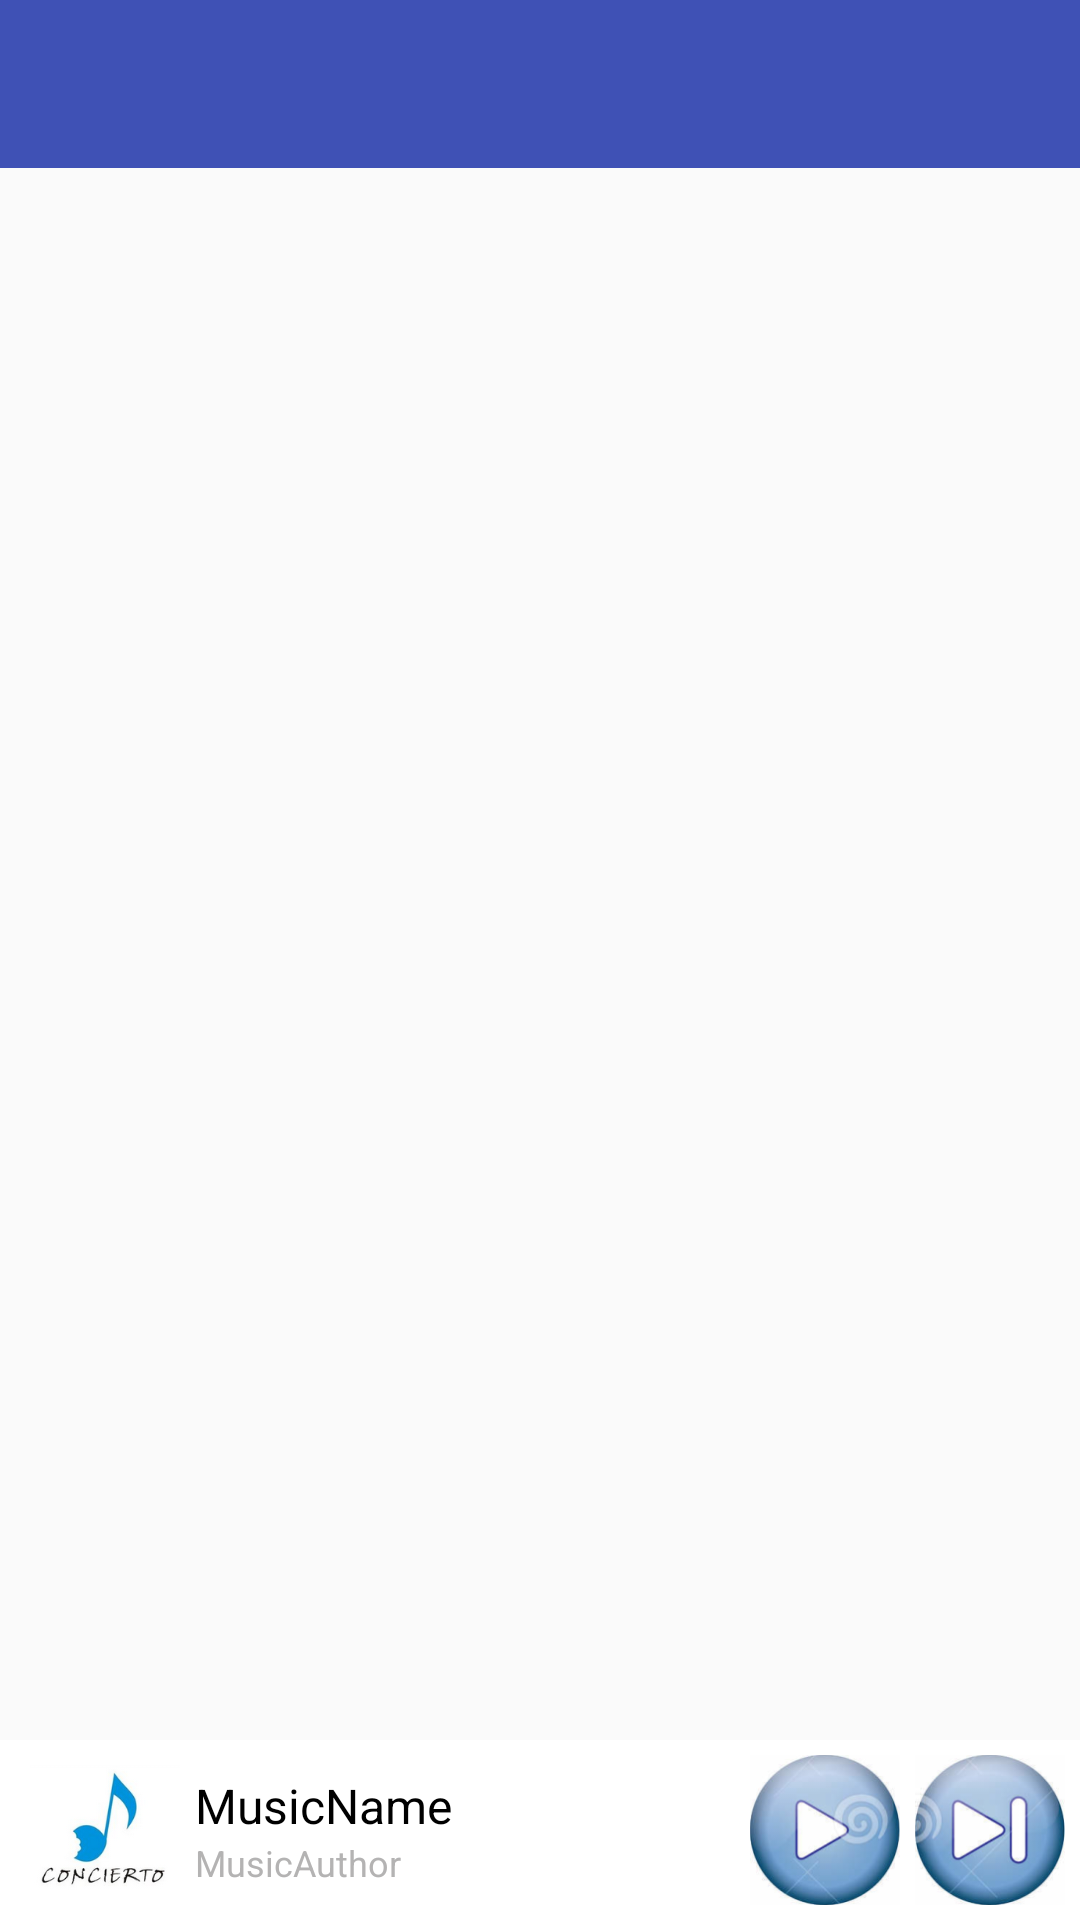

This screen was rendered from an Android layout file. Write that file and the resources it references.
<!-- AndroidManifest.xml: application theme AppTheme.NoActionBar -->
<!-- res/layout/based_layout.xml -->
<?xml version="1.0" encoding="utf-8"?>
<LinearLayout xmlns:android="http://schemas.android.com/apk/res/android"
    android:layout_width="match_parent"
    android:layout_height="match_parent"
    android:orientation="vertical"
    >
 <android.support.v7.widget.Toolbar
     android:layout_width="match_parent"
     android:layout_height="wrap_content"
     android:background="?attr/colorPrimary"
     android:fitsSystemWindows="true"
     android:id="@+id/id_toolbar"
     android:popupTheme="@style/AppTheme.PopupOverlay"
     >
 <RelativeLayout
     android:layout_gravity="center"
     android:id="@+id/id_toolbar_relative"
     android:layout_width="wrap_content"
     android:layout_height="wrap_content"
     >
     </RelativeLayout>
 </android.support.v7.widget.Toolbar>
    <FrameLayout
        android:id="@+id/id_content"
        android:layout_width="match_parent"
        android:layout_height="0dp"
        android:layout_weight="1"
        android:layout_below="@+id/id_toolbar"
        />
    <LinearLayout
        android:id="@+id/music_bar"
        android:background="@color/colorWhite"
        android:layout_width="match_parent"
        android:layout_height="60dp"
        android:orientation="horizontal"
        >
        <LinearLayout
            android:id="@+id/music_info"
            android:background="@color/colorWhite"
            android:layout_width="0dp"
            android:layout_weight="1"
            android:layout_height="match_parent"
            android:orientation="horizontal"
            >
            <ImageView
                android:layout_width="50dp"
                android:layout_height="50dp"
                android:layout_marginLeft="10dp"
                android:src="@mipmap/mylogo"
                android:layout_gravity="center_vertical"
                />
            <RelativeLayout
                android:layout_width="0dp"
                android:layout_weight="1"
                android:layout_height="wrap_content"
                android:layout_gravity="center_vertical"
                android:layout_marginLeft="5dp"
                >
                <TextView
                    android:id="@+id/id_MusicName"
                    android:layout_width="wrap_content"
                    android:layout_height="wrap_content"
                    android:textSize="16sp"
                    android:text="MusicName"
                    android:textColor="@color/colorBlack"
                    />
                <TextView
                    android:id="@+id/id_AuthorName"
                    android:layout_below="@+id/id_MusicName"
                    android:layout_width="wrap_content"
                    android:layout_height="wrap_content"
                    android:textSize="12sp"
                    android:text="MusicAuthor"
                    android:textColor="@color/colorGray"
                    />
            </RelativeLayout>
        </LinearLayout>
        <ImageButton
            android:id="@+id/id_music_status"
            android:layout_gravity="center_vertical"
            android:layout_width="50dp"
            android:layout_height="50dp"
            android:layout_marginRight="5dp"
            android:background="@mipmap/music_stop"
            />
        <ImageButton
            android:id="@+id/id_music_next"
            android:layout_gravity="center_vertical"
            android:layout_width="50dp"
            android:layout_height="50dp"
            android:layout_marginRight="5dp"
            android:background="@mipmap/music_next"
            />
    </LinearLayout>

</LinearLayout>
<!-- resources referenced by this layout -->
<resources>
  <color name="colorBlack">#000000</color>
  <color name="colorGray">#b4b3b3</color>
  <color name="colorWhite">#ffffff</color>
  <!-- mipmap music_next: png bitmap (mipmap-xhdpi, 27105 bytes) -->
  <!-- mipmap music_stop: png bitmap (mipmap-xhdpi, 27508 bytes) -->
  <!-- mipmap mylogo: png bitmap (mipmap-xhdpi, 22793 bytes) -->
  <style name="AppTheme.PopupOverlay" parent="ThemeOverlay.AppCompat.Light" />
  <style name="AppTheme.NoActionBar">
          <item name="windowActionBar">false</item>
          <item name="windowNoTitle">true</item>
      </style>
</resources>
